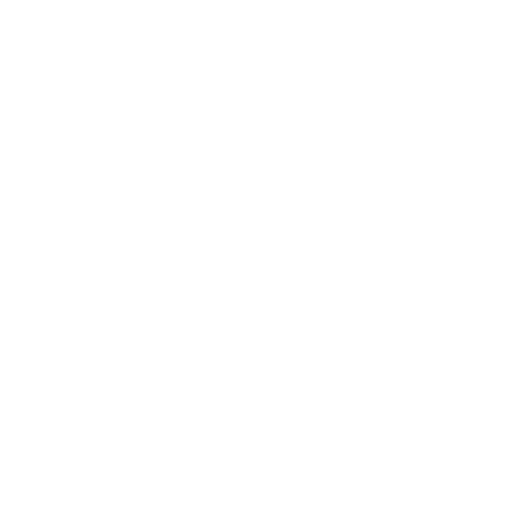
t = 0.00 s
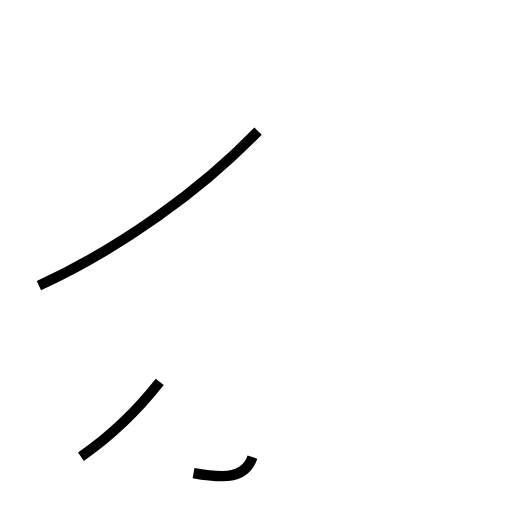
t = 1.31 s
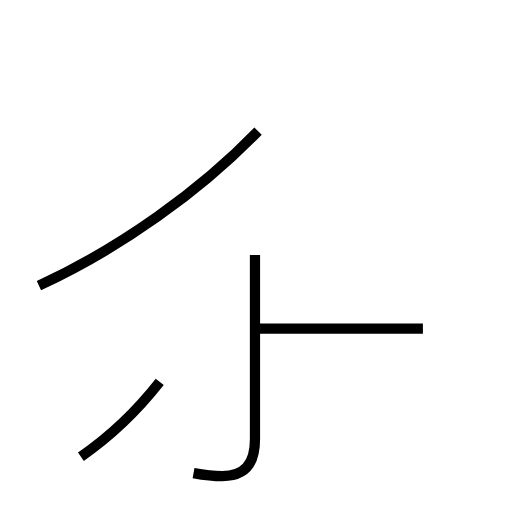
t = 2.40 s
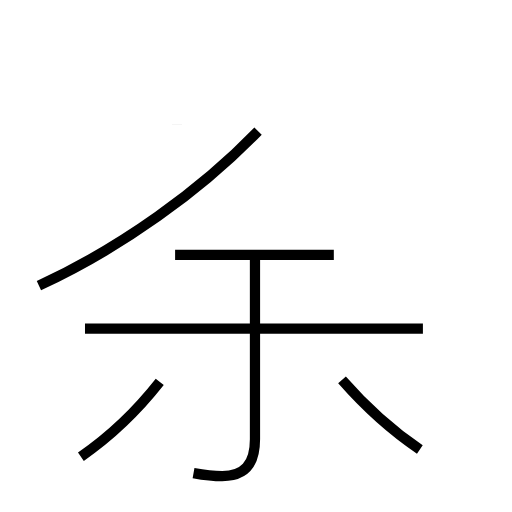
t = 3.66 s
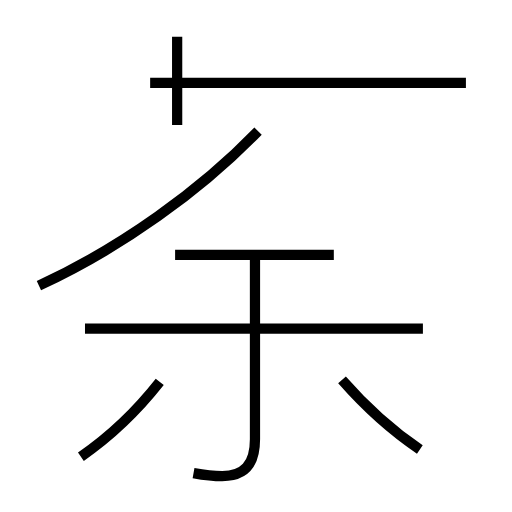
t = 4.85 s
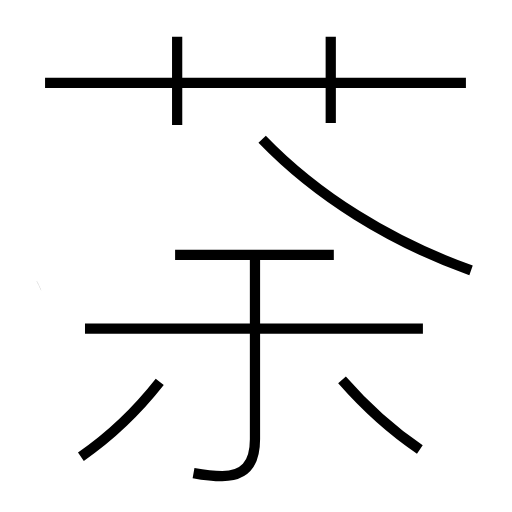
t = 6.13 s

The animated SVG that drew these frames (rendered in a browser with its animation timeline set to each time). Animation: 10 SMIL elements (animate=10); one cycle of 6.13 s.

<?xml version='1.0' encoding='utf-8'?>
<svg viewBox="0.0 -6.0 50.0 50.0" version="1.1" xmlns="http://www.w3.org/2000/svg"><rect x="-1000" y="-1000" width="2000" height="2000" stroke="white" fill="white" /><g style="fill:none;stroke:#000000;stroke-width:1"><path d="M 3.8 -16.1 C 11.8 -19.8 19.6 -25.4 25.2 -31.2 " transform="translate(0.0 38.0)" stroke-dasharray="26.330827216619472" stroke-dashoffset="26.330827216619472"><animate attributeName="stroke-dashoffset" from="26.330827216619472" to="0" dur="0.7899248164985841s" begin="0s; anim_end.end" fill="freeze" id="anim0" /></path><path d="M 7.9 0.6 C 10.8 -1.4 13.4 -3.9 15.6 -6.7 " transform="translate(0.0 38.0)" stroke-dasharray="10.6502880786996" stroke-dashoffset="10.6502880786996"><animate attributeName="stroke-dashoffset" from="10.6502880786996" to="0" dur="0.31950864236098797s" begin="anim0.end" fill="freeze" id="anim1" /></path><path d="M 18.9 2.2 C 20.0 2.4 20.8 2.5 21.7 2.5 C 23.8 2.5 24.9 1.4 24.9 -1.1 L 24.9 -19.1 " transform="translate(0.0 38.0)" stroke-dasharray="26.357234341327743" stroke-dashoffset="26.357234341327743"><animate attributeName="stroke-dashoffset" from="26.357234341327743" to="0" dur="0.7907170302398323s" begin="anim1.end" fill="freeze" id="anim2" /></path><path d="M 41.3 -11.9 L 8.3 -11.9 " transform="translate(0.0 38.0)" stroke-dasharray="33.0" stroke-dashoffset="33.0"><animate attributeName="stroke-dashoffset" from="33.0" to="0" dur="0.99s" begin="anim2.end" fill="freeze" id="anim3" /></path><path d="M 41.0 -0.1 C 38.2 -2.0 35.5 -4.5 33.4 -6.9 " transform="translate(0.0 38.0)" stroke-dasharray="10.22437869022032" stroke-dashoffset="10.22437869022032"><animate attributeName="stroke-dashoffset" from="10.22437869022032" to="0" dur="0.30673136070660956s" begin="anim3.end" fill="freeze" id="anim4" /></path><path d="M 32.6 -19.1 L 17.1 -19.1 " transform="translate(0.0 38.0)" stroke-dasharray="15.5" stroke-dashoffset="15.5"><animate attributeName="stroke-dashoffset" from="15.5" to="0" dur="0.46499999999999997s" begin="anim4.end" fill="freeze" id="anim5" /></path><path d="M 17.3 -31.8 L 17.3 -40.4 " transform="translate(0.0 38.0)" stroke-dasharray="8.599999999999998" stroke-dashoffset="8.599999999999998"><animate attributeName="stroke-dashoffset" from="8.599999999999998" to="0" dur="0.25799999999999995s" begin="anim5.end" fill="freeze" id="anim6" /></path><path d="M 45.5 -35.9 L 4.4 -35.9 " transform="translate(0.0 38.0)" stroke-dasharray="41.1" stroke-dashoffset="41.1"><animate attributeName="stroke-dashoffset" from="41.1" to="0" dur="1.233s" begin="anim6.end" fill="freeze" id="anim7" /></path><path d="M 46.0 -17.6 C 38.1 -20.4 30.9 -24.9 25.6 -30.4 " transform="translate(0.0 38.0)" stroke-dasharray="24.29389256137212" stroke-dashoffset="24.29389256137212"><animate attributeName="stroke-dashoffset" from="24.29389256137212" to="0" dur="0.7288167768411636s" begin="anim7.end" fill="freeze" id="anim8" /></path><path d="M 32.3 -32.0 L 32.3 -40.4" transform="translate(0.0 38.0)" stroke-dasharray="8.399999999999999" stroke-dashoffset="8.399999999999999"><animate attributeName="stroke-dashoffset" from="8.399999999999999" to="0" dur="0.25199999999999995s" begin="anim8.end" fill="freeze" id="anim_end" /></path></g></svg>
